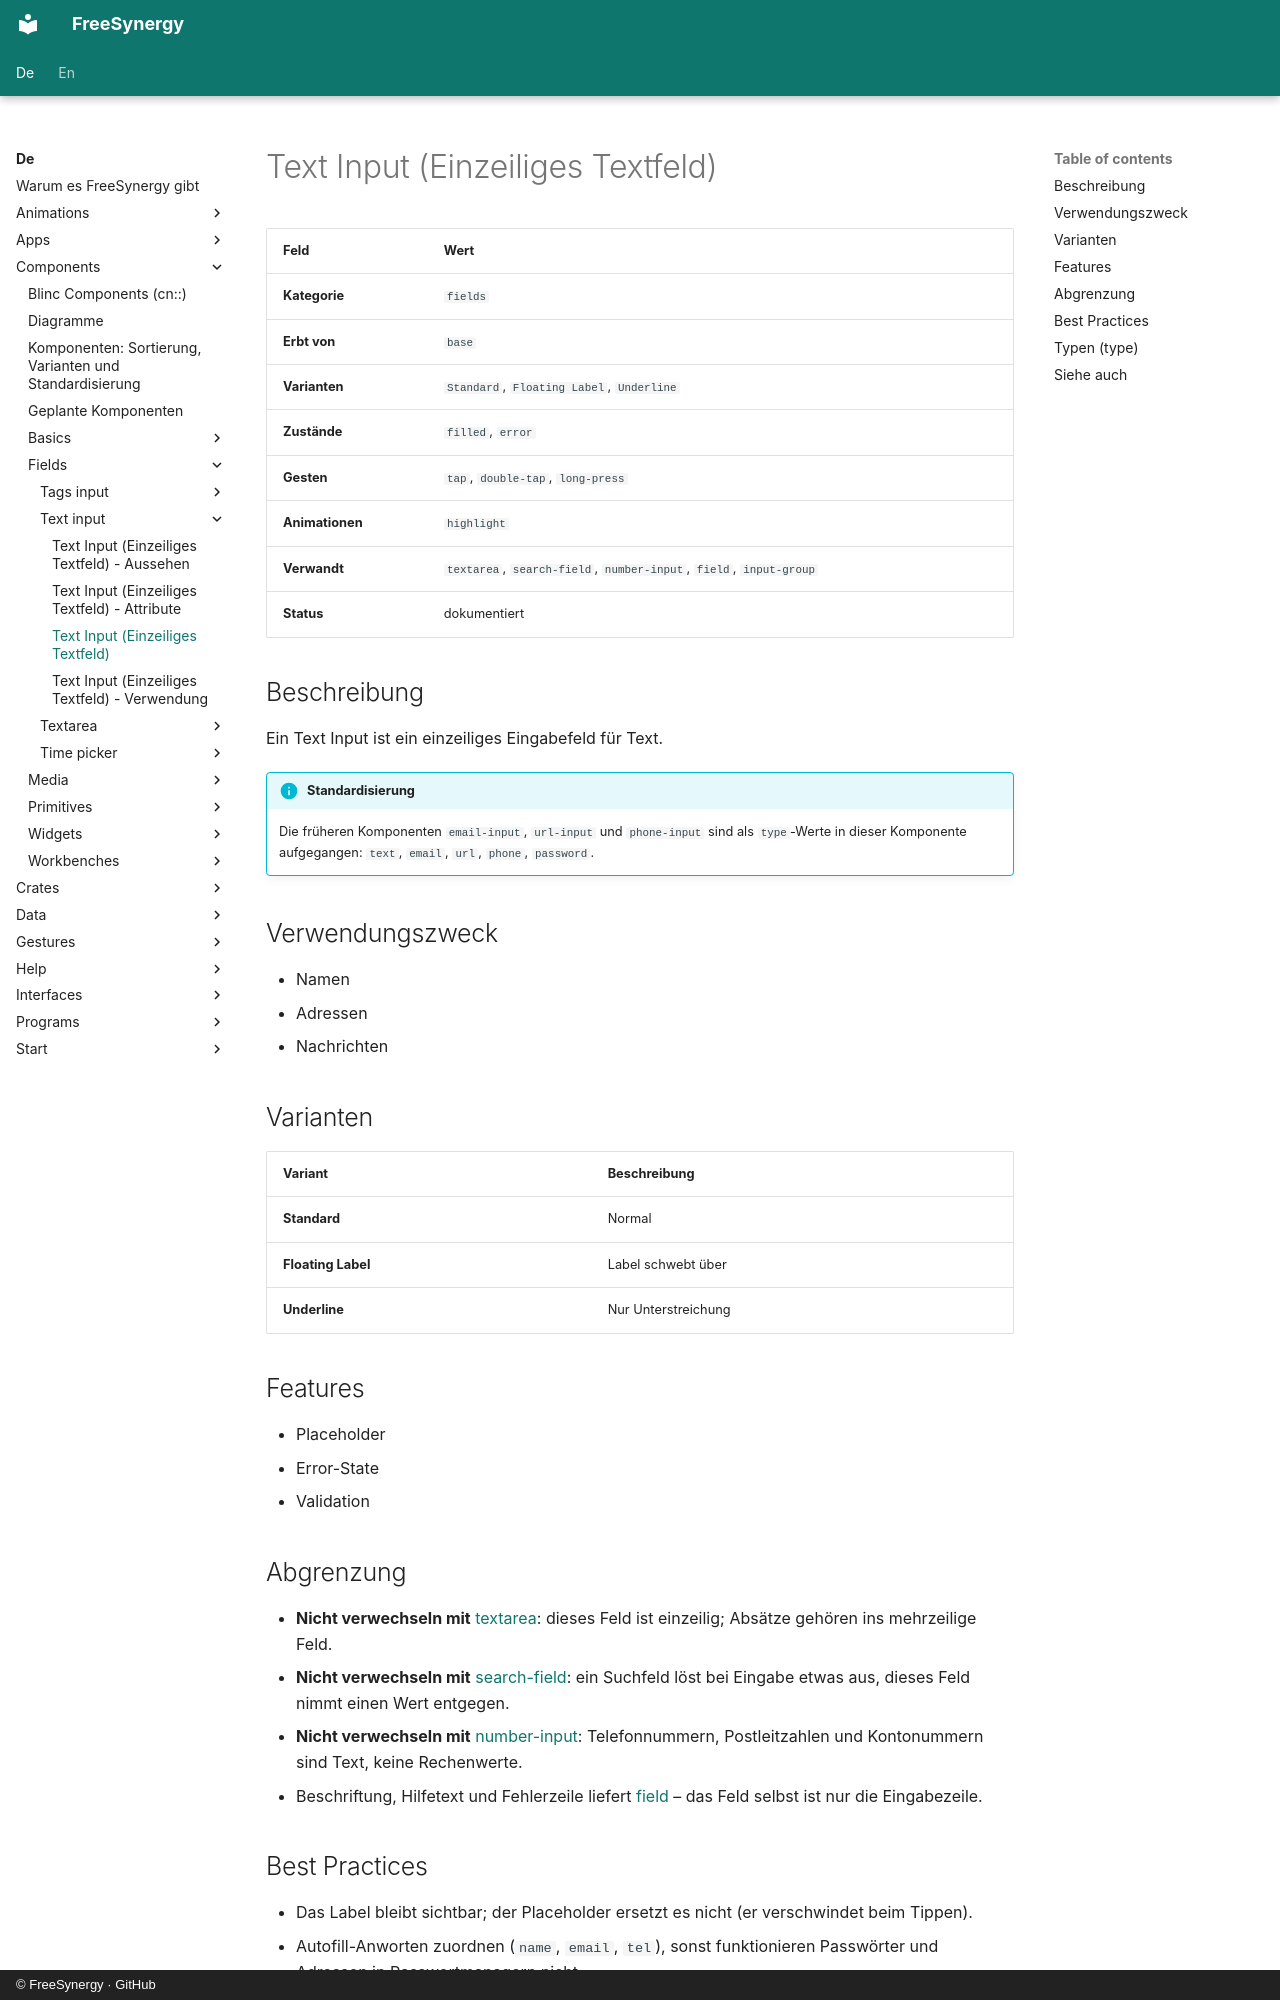

repository: FreeSynergy/fs-documentation · page: de/components/fields/text-input/description/index.html · generator: mkdocs · copyright: © FreeSynergy · GitHub

# Text Input (Einzeiliges Textfeld)

| Feld | Wert |
|------|------|
| **Kategorie** | `fields` |
| **Erbt von** | `base` |
| **Varianten** | `Standard`, `Floating Label`, `Underline` |
| **Zustände** | `filled`, `error` |
| **Gesten** | `tap`, `double-tap`, `long-press` |
| **Animationen** | `highlight` |
| **Verwandt** | `textarea`, `search-field`, `number-input`, `field`, `input-group` |
| **Status** | dokumentiert |

## Beschreibung
Ein Text Input ist ein einzeiliges Eingabefeld für Text.

!!! info "Standardisierung"
    Die früheren Komponenten `email-input`, `url-input` und `phone-input` sind
    als `type`-Werte in dieser Komponente aufgegangen: `text`, `email`, `url`,
    `phone`, `password`.

## Verwendungszweck

- Namen
- Adressen
- Nachrichten

## Varianten

| Variant | Beschreibung |
|---------|--------------|
| **Standard** | Normal |
| **Floating Label** | Label schwebt über |
| **Underline** | Nur Unterstreichung |

## Features

- Placeholder
- Error-State
- Validation

## Abgrenzung

- **Nicht verwechseln mit** [textarea](../textarea/): dieses Feld ist einzeilig; Absätze gehören
  ins mehrzeilige Feld.
- **Nicht verwechseln mit** [search-field](../search-field/): ein Suchfeld löst bei Eingabe etwas
  aus, dieses Feld nimmt einen Wert entgegen.
- **Nicht verwechseln mit** [number-input](../number-input/): Telefonnummern, Postleitzahlen und
  Kontonummern sind Text, keine Rechenwerte.
- Beschriftung, Hilfetext und Fehlerzeile liefert [field](../field/) – das Feld selbst ist nur
  die Eingabezeile.
